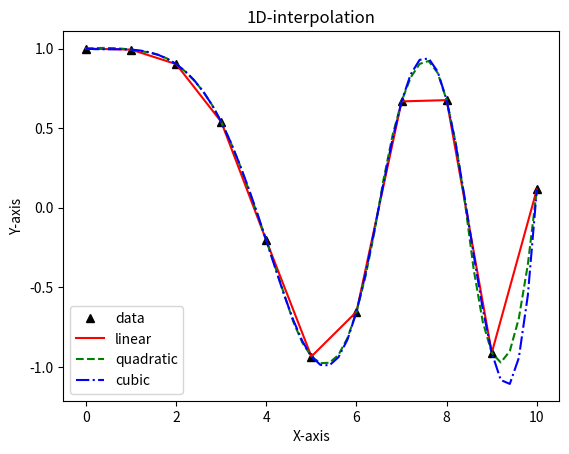

Reproduce this figure in Python.
# coding:utf-8
import numpy as np
from scipy.interpolate import interp1d
import matplotlib.pyplot as plt

x = np.linspace(0, 10, 11)
y = np.cos(-x**2 / 9.0)
f1 = interp1d(x, y)
f2 = interp1d(x, y, kind='quadratic')
f3 = interp1d(x, y, kind='cubic')
x1 = np.linspace(0, 10, 51)

plt.title('1D-interpolation')
plt.xlabel(u'X-axis')
plt.ylabel(u'Y-axis')
plt.plot(x, y, 'k^', x1, f1(x1), 'r-', x1, f2(x1), 'g--', x1, f3(x1), 'b-.')
plt.legend(['data', 'linear', 'quadratic', 'cubic'], loc=3)
# plt.axis([0,10,-1.2,1.2])

plt.show()